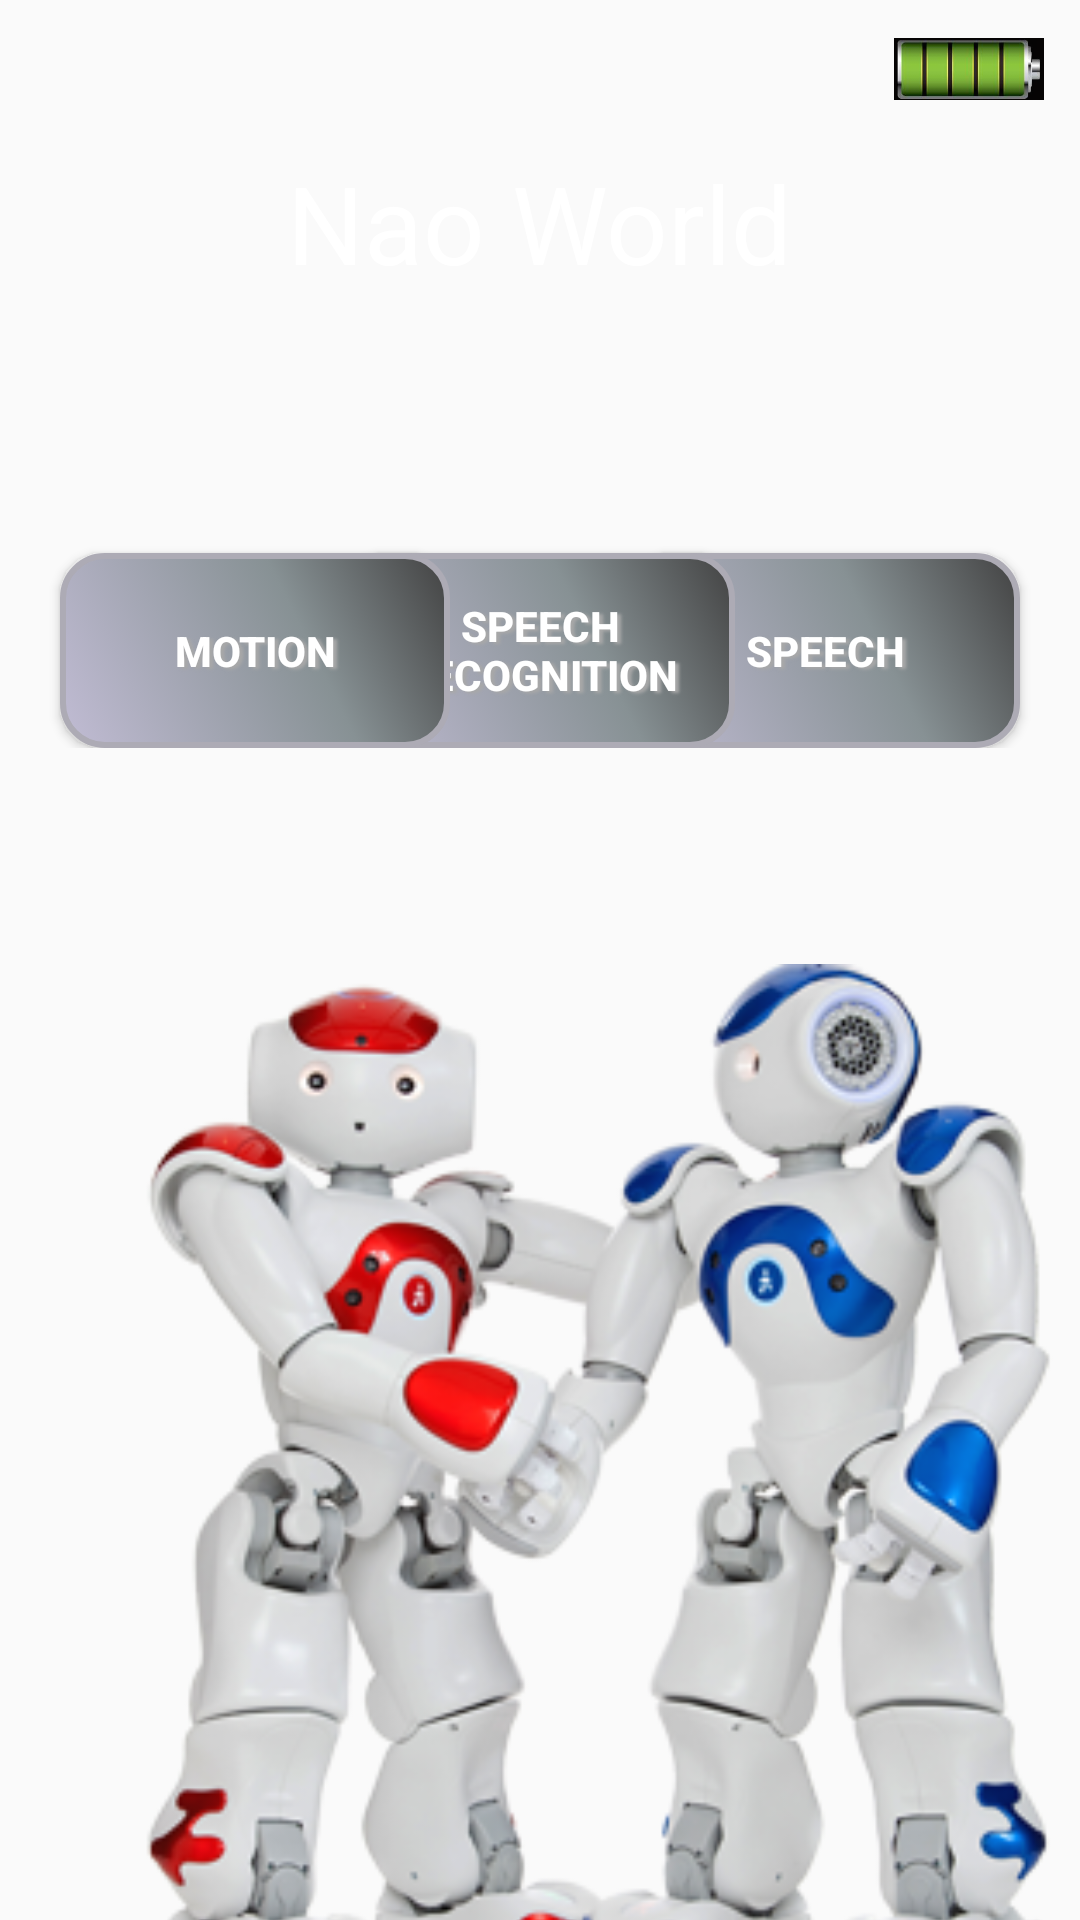

Android layout source for this screen:
<!-- AndroidManifest.xml: application theme AppTheme -->
<!-- res/layout/activity_login.xml -->
<LinearLayout xmlns:android="http://schemas.android.com/apk/res/android"
    android:layout_width="fill_parent"
    android:layout_height="fill_parent"
    android:background="@drawable/photoshop"
    android:orientation="vertical" >

    <RelativeLayout
        android:layout_width="match_parent"
        android:layout_height="wrap_content"
        android:layout_marginBottom="40dp" >

        <TextView
            android:id="@+id/txvMainTitle_LogIn"
            android:layout_width="wrap_content"
            android:layout_height="wrap_content"
            android:layout_alignParentTop="true"
            android:layout_centerHorizontal="true"
            android:layout_marginTop="50dp"
            android:text="Nao World"
            android:textAppearance="?android:attr/textAppearanceLarge"
            android:textColor="#FFFFFF"
            android:textSize="36sp" />

        <ImageView
            android:id="@+id/imgBattery"
            android:layout_width="50dp"
            android:layout_height="30dp"
            android:layout_alignParentRight="true"
            android:layout_alignParentTop="true"
            android:layout_marginRight="12dp"
            android:layout_marginTop="8dp"
            android:src="@drawable/battery_full" />

        <TextView
            android:id="@+id/txvBatteryLevel"
            android:layout_width="wrap_content"
            android:layout_height="wrap_content"
            android:layout_alignLeft="@+id/imgBattery"
            android:layout_centerVertical="true"
            android:layout_marginLeft="11dp"
            android:textColor="@color/White" />

    </RelativeLayout>

    <RelativeLayout
        android:layout_width="match_parent"
        android:layout_height="111dp" >

        <Button
            android:id="@+id/btSpeech_LogIn"
            style="@style/CustomButtonText"
            android:layout_width="130dp"
            android:layout_height="65dp"
            android:layout_alignParentBottom="true"
            android:layout_alignParentRight="true"
            android:layout_marginRight="20dp"
            android:background="@drawable/buttons_custom_background_style"
            android:text="Speech" />

        <Button
            android:id="@+id/btSpeechRec_LogIn"
            style="@style/CustomButtonText"
            android:layout_width="130dp"
            android:layout_height="65dp"
            android:layout_alignParentBottom="true"
            android:layout_centerHorizontal="true"
            android:background="@drawable/buttons_custom_background_style"
            android:height="90dp"
            android:text="Speech Recognition" />

        <Button
            android:id="@+id/btMotion_LogIn"
            style="@style/CustomButtonText"
            android:layout_width="130dp"
            android:layout_height="65dp"
            android:layout_alignParentBottom="true"
            android:layout_alignParentLeft="true"
            android:layout_marginLeft="20dp"
            android:background="@drawable/buttons_custom_background_style"
            android:text="Motion" />
    </RelativeLayout>

    <LinearLayout
        android:layout_width="match_parent"
        android:layout_height="447dp"
        android:layout_marginBottom="30dp" >

        <ImageView
            android:id="@+id/imgRobots_LogIn"
            android:layout_width="469dp"
            android:layout_height="383dp"
            android:layout_gravity="center_vertical"
            android:layout_marginLeft="40dp"
            android:layout_marginTop="20dp"
            android:layout_weight="0.27"
            android:paddingBottom="20dp"
            android:paddingTop="20dp"
            android:src="@drawable/nao_robots" />
    </LinearLayout>

    <RelativeLayout
        android:layout_width="match_parent"
        android:layout_height="wrap_content"
        android:layout_marginTop="10dp"
        android:layout_weight="0.01" >

        <Button
            android:id="@+id/btDemos_LogIn"
            style="@style/CustomButtonText"
            android:layout_width="130dp"
            android:layout_height="65dp"
            android:layout_alignParentRight="true"
            android:layout_alignParentTop="true"
            android:layout_marginRight="20dp"
            android:background="@drawable/buttons_custom_background_style"
            android:text="Demos" />

        <Button
            android:id="@+id/btBattery_LogIn"
            style="@style/CustomButtonText"
            android:layout_width="130dp"
            android:layout_height="65dp"
            android:layout_marginLeft="20dp"
            android:background="@drawable/buttons_custom_background_style"
            android:text="Battery"
            android:typeface="normal" />

        <Button
            android:id="@+id/btSettings_LogIn"
            style="@style/CustomButtonText"
            android:layout_width="130dp"
            android:layout_height="65dp"
            android:layout_alignParentTop="true"
            android:layout_centerHorizontal="true"
            android:background="@drawable/buttons_custom_background_style"
            android:text="Settings" />
    </RelativeLayout>

    <LinearLayout
        android:layout_width="match_parent"
        android:layout_height="wrap_content"
        android:orientation="vertical" >
    </LinearLayout>

</LinearLayout>
<!-- resources referenced by this layout -->
<resources>
  <color name="White">#ffffff</color>
  <!-- drawable battery_full: png bitmap (drawable-xhdpi, 31063 bytes) -->
  <!-- drawable buttons_custom_background_style (drawable-xhdpi) -->
  <?xml version="1.0" encoding="utf-8"?>
  <selector xmlns:android="http://schemas.android.com/apk/res/android" android:shape = "rectangle">
     
     <item android:state_pressed="true" >
          <shape>
              <solid
              android:color="#C0C0C0" />
              <stroke
              android:width="1dp"
              android:color="#2f6699" />
              <corners
              android:radius="8dp" />
              <padding
              android:left="10dp"
              android:top="10dp"
              android:right="10dp"
              android:bottom="10dp" />
          </shape>
      </item>
     
      <item>
          <shape>
              <gradient
              android:angle="45"
              android:centerX="62%"
              android:centerColor="#879194"
              android:startColor="#C1BCD4"
              android:endColor="#424242"
              android:type="linear"
              />
              <stroke
              android:width="2dp"
              android:color="#ADABB5"
              />
              <corners
              android:radius="14dp" />
              <padding
              android:left="10dp"
              android:top="10dp"
              android:right="10dp"
              android:bottom="10dp" />
          </shape>
      </item>
  </selector>
  <!-- drawable nao_robots: png bitmap (drawable-xhdpi, 124929 bytes) -->
  <style name="CustomButtonText">
          <item name="android:layout_width">wrap_content</item>
          <item name="android:layout_height">wrap_content</item>
          <item name="android:textColor">#FFFFFF</item>
          <item name="android:gravity">center</item>
          <item name="android:textStyle">bold</item>
          <item name="android:shadowColor">#A8A8A8</item>
          <item name="android:shadowDx">4</item>
          <item name="android:shadowDy">2</item>
          <item name="android:shadowRadius">2</item>
      </style>
  <style name="AppTheme" parent="AppBaseTheme">
          
      </style>
  <style name="AppBaseTheme" parent="Theme.AppCompat.Light">
          
      </style>
</resources>
